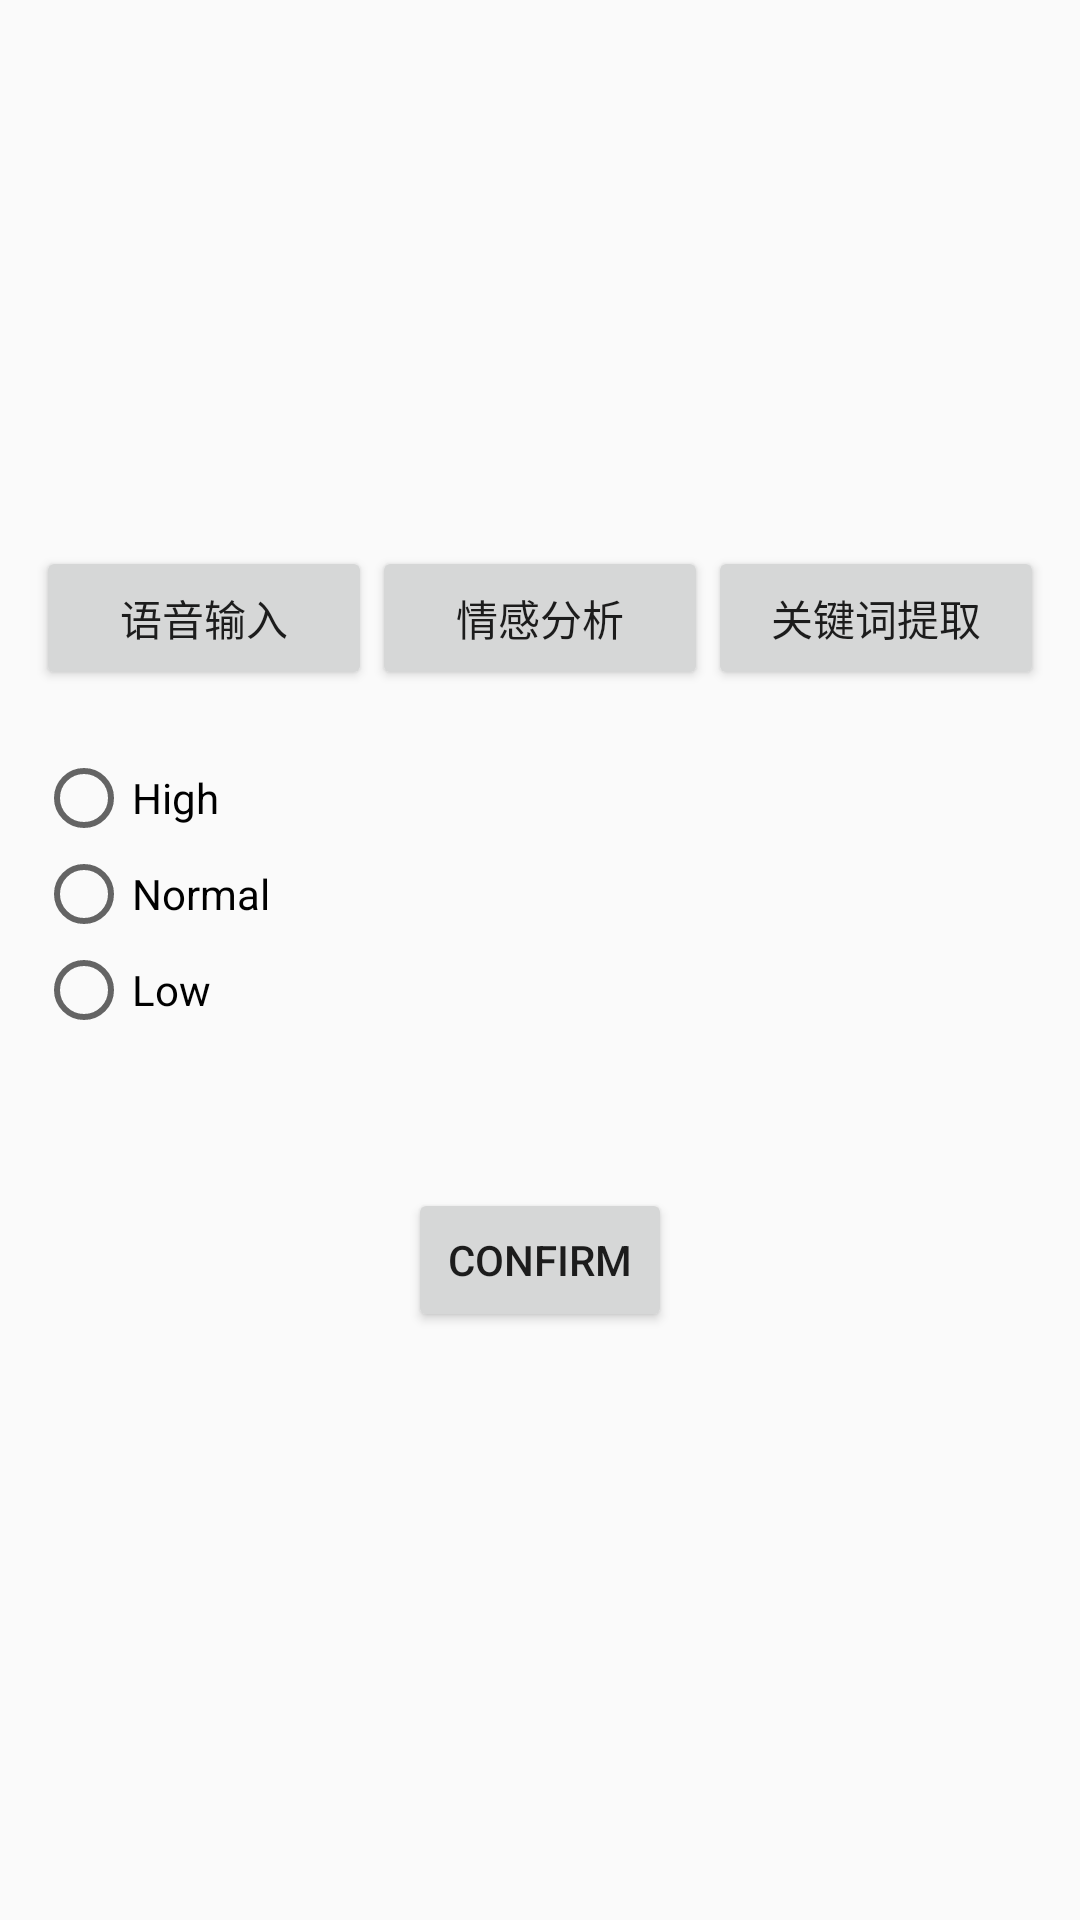

Produce the Android XML layout that renders to this screen, including the resource entries it uses.
<!-- AndroidManifest.xml: application theme AppTheme -->
<!-- res/layout/activity_note.xml -->
<?xml version="1.0" encoding="utf-8"?>
<LinearLayout xmlns:android="http://schemas.android.com/apk/res/android"
    xmlns:tools="http://schemas.android.com/tools"
    android:layout_width="match_parent"
    android:layout_height="match_parent"
    android:orientation="vertical"
    android:padding="12dp"
    tools:context=".NoteActivity">

    <EditText
        android:id="@+id/edit_text"
        android:layout_width="match_parent"
        android:layout_height="150dp"
        android:background="@drawable/bg_edit"
        android:gravity="start|top"
        android:padding="4dp"
        android:textColor="#1e1e1e" />
    <LinearLayout
        android:layout_width="match_parent"
        android:layout_height="wrap_content"
        android:orientation="horizontal"
        android:layout_marginTop="20dp">
        <Button
            android:id="@+id/button_input"
            android:layout_width="0dp"
            android:layout_height="wrap_content"
            android:text="@string/button_input"
            android:layout_weight="1" />
        <Button
            android:id="@+id/button_sa"
            android:layout_width="0dp"
            android:layout_height="wrap_content"
            android:text="@string/button_sa"
            android:layout_weight="1"/>
        <Button
            android:id="@+id/button_ke"
            android:layout_width="0dp"
            android:layout_height="wrap_content"
            android:text="@string/button_ke"
            android:layout_weight="1"/>
    </LinearLayout>


    <RadioGroup
        android:id="@+id/radio_group"
        android:layout_width="match_parent"
        android:layout_height="wrap_content"
        android:layout_marginTop="20dp">

        <android.support.v7.widget.AppCompatRadioButton
            android:id="@+id/btn_high"
            android:layout_width="wrap_content"
            android:layout_height="wrap_content"
            android:text="@string/priority_high" />

        <android.support.v7.widget.AppCompatRadioButton
            android:id="@+id/btn_medium"
            android:layout_width="wrap_content"
            android:layout_height="wrap_content"
            android:text="@string/priority_medium" />

        <android.support.v7.widget.AppCompatRadioButton
            android:id="@+id/btn_low"
            android:layout_width="wrap_content"
            android:layout_height="wrap_content"
            android:text="@string/priority_low" />

    </RadioGroup>
    <Button
        android:id="@+id/btn_add"
        android:layout_width="wrap_content"
        android:layout_height="wrap_content"
        android:layout_marginTop="50dp"
        android:text="@string/confirm"
        android:layout_gravity="bottom|center_horizontal"/>



</LinearLayout>
<!-- resources referenced by this layout -->
<resources>
  <string name="button_input">语音输入</string>
  <string name="button_ke">关键词提取</string>
  <string name="button_sa">情感分析</string>
  <string name="confirm">Confirm</string>
  <string name="priority_high">High</string>
  <string name="priority_low">Low</string>
  <string name="priority_medium">Normal</string>
  <style name="AppTheme" parent="Theme.AppCompat.Light.DarkActionBar">
          
          <item name="colorPrimary">@color/colorPrimary</item>
          <item name="colorPrimaryDark">@color/colorPrimaryDark</item>
          <item name="colorAccent">@color/colorAccent</item>
      </style>
  <!-- not gathered from this repository: default colours our renderer supplied (Android Studio template values) -->
  <color name="colorPrimary">#FF6200EE</color>
  <color name="colorPrimaryDark">#FF3700B3</color>
  <color name="colorAccent">#FF03DAC5</color>
</resources>
